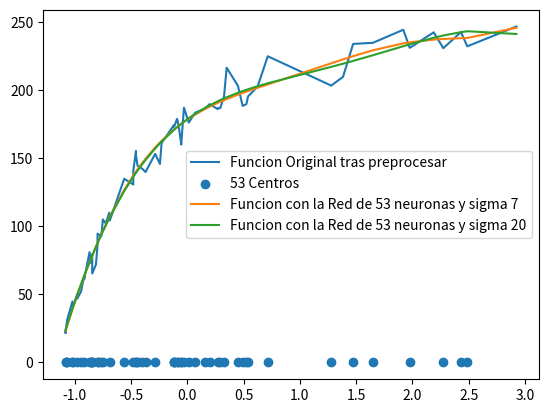
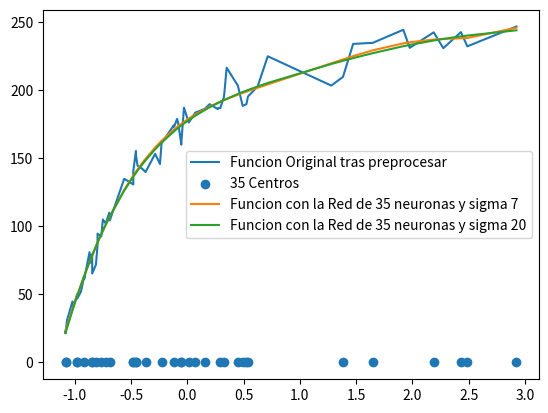
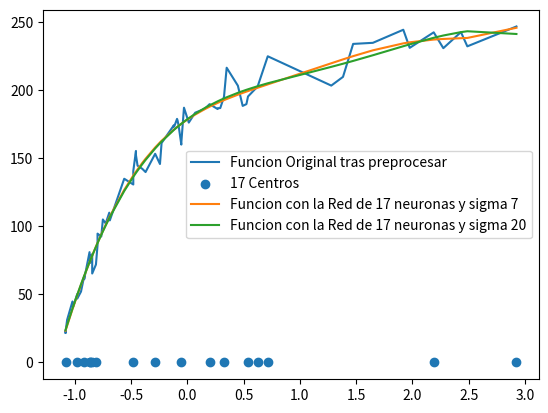
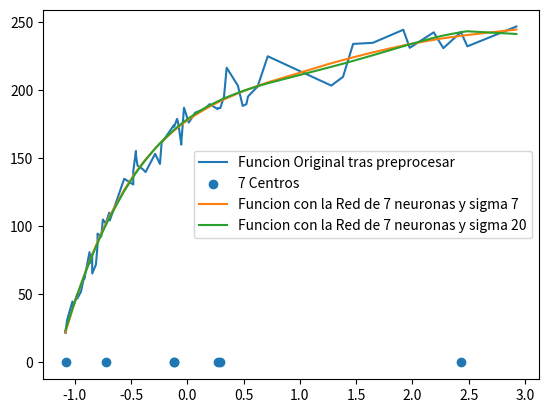

Recreate these plots in Python, in order.
import csv
from random import uniform, randint, sample
from math import exp
import matplotlib.pyplot as plt
from mpl_toolkits.mplot3d import Axes3D
import numpy as np

def leerCSV(archivoDatos):
    # Leer datos
    with open(archivoDatos, newline='') as csvfile:
        datos = csv.reader(csvfile, delimiter=',')
        entradas = []
        for fila in datos:
            entradas.append(fila)

    y = []
    x = []
    for elemento in entradas:
        y.append(float(elemento[-1]))
        elemento.pop(-1)
        x.append(float(elemento[0]))

    return x, y

def funcionBaseRadial(r, sigma = 1):
    return(exp(-((r**2)/(2*(sigma**2))))) 

def preprocesarMinMax(arreglo):
    minimo = min(arreglo)
    maximo = max(arreglo)
    nuevoArreglo = []
    for i in arreglo:
        nuevoArreglo.append((maximo-i)/(maximo-minimo))
    return nuevoArreglo, minimo, maximo

def preprocesarMedVar(arreglo):
    media = np.mean(arreglo)
    varianza = np.std(arreglo)
    nuevoArreglo = []
    for i in arreglo:
        nuevoArreglo.append((i-media)/varianza)
    return nuevoArreglo, media, varianza

# xs,ys = leerCSV("rabbit.csv")
xs = [15,15,15,18,28,29,37,37,44,50,50,60,61,64,65,65,72,75,75,82,85,91,91,97,98,125,142,142,147,147,150,159,165,183,192,
195,218,218,219,224,225,227,232,232,237,246,258,276,285,300,301,305,312,317,338,347,354,357,375,394,513,535,554,591,648,
660,705,723,756,768,860]
ys = [21.66,22.75,22.3,31.25,44.79,40.55,50.25,46.88,52.03,63.47,61.13,81,73.09,79.09,79.51,65.31,71.9,86.1,94.6,92.5,105,
101.7,102.9,110,104.3,134.9,130.68,140.58,155.3,152.2,144.5,142.15,139.81,153.22,145.72,161.1,174.18,173.03,173.54,178.86,
177.68,173.73,159.98,161.29,187.07,176.13,183.4,186.26,189.66,186.09,186.7,186.8,195.1,216.41,203.23,188.38,189.7,195.31,
202.63,224.82,203.3,209.7,233.9,234.7,244.3,231,242.4,230.77,242.57,232.12,246.7]
# plt.plot(xs,ys, label="Funcion Original")
# plt.show()

# Preprocesamos las Y
# ys, minimo, maximo = preprocesarMedVar(ys)
xs, minimo, maximo = preprocesarMedVar(xs)
# plt.plot(xs,ys, label="Funcion Original tras preprocesar")


# Seleccionamos los centros
porcentajes = [75,50,25,10]
# porcentaje = 75
for porcentaje in porcentajes:
    plt.plot(xs,ys, label="Funcion Original tras preprocesar")
    centros = sample(range(0, len(xs)), (int((len(xs)*porcentaje)/100)))
    centros.sort()
    x = []
    y = []
    for i in centros:
        x.append(xs[i])
        y.append(ys[i])
    plt.scatter(x, np.zeros(len(x)), label= str((int((len(xs)*porcentaje)/100))) + " Centros")

################# ENTRENAMIENTO ######################
    sigmas = [7,20]
    errores = []
    for sigma in sigmas:
        matrizInterpolacion = []
        for i in range(0,len(xs)):
            vectorSigmas = []
            for j in range(0,len(x)):
                # print("Restando " + str(x[i]) + " con "+ str(x[j]) + " igual a " + str(x[i]-x[j]) + " con exp " + str(funcionBaseRadial(x[i]-x[j])))
                vectorSigmas.append(funcionBaseRadial(abs(xs[i]-x[j]), sigma=sigma))
            matrizInterpolacion.append(np.array(vectorSigmas))

        pseudoInversaMatrizInterpolacion = np.linalg.pinv(matrizInterpolacion)
        D = np.array(ys)
        pesos = np.matmul(pseudoInversaMatrizInterpolacion,D)
        # print(pesos)

        # Probamos la red con los mismos datos
        errorCuadraticoMedio = 0
        salidas = []
        for i in range(0,len(xs)):
            salida = 0
            for j in range(0,len(x)):
                salida += pesos[j] * funcionBaseRadial(abs(xs[i]-x[j]), sigma=sigma)
            salidas.append(salida)
            error = float(ys[i])-float(salida)
            errorCuadraticoMedio = float(errorCuadraticoMedio) + (float(error)**2)
        plt.plot(xs,salidas, label="Funcion con la Red de " + str((int((len(xs)*porcentaje)/100))) + " neuronas y sigma " + str(sigma))

        # Finalizar el calculo del error cuadratico medio
        errorCuadraticoMedio = errorCuadraticoMedio/len(xs)
        errores.append(errorCuadraticoMedio)
    print("Errores:")
    print(errores)

    plt.legend()
    plt.show()
    # Graficamos Errores
    # plt.xlabel("Sigmas")
    # plt.ylabel("Error")
    # plt.plot(sigmas,errores, label="Errores Cuadraticos medios para las redes con " + str((int((len(xs)*porcentaje)/100))) + " neuronas.")
    # plt.legend()
    # plt.show()
